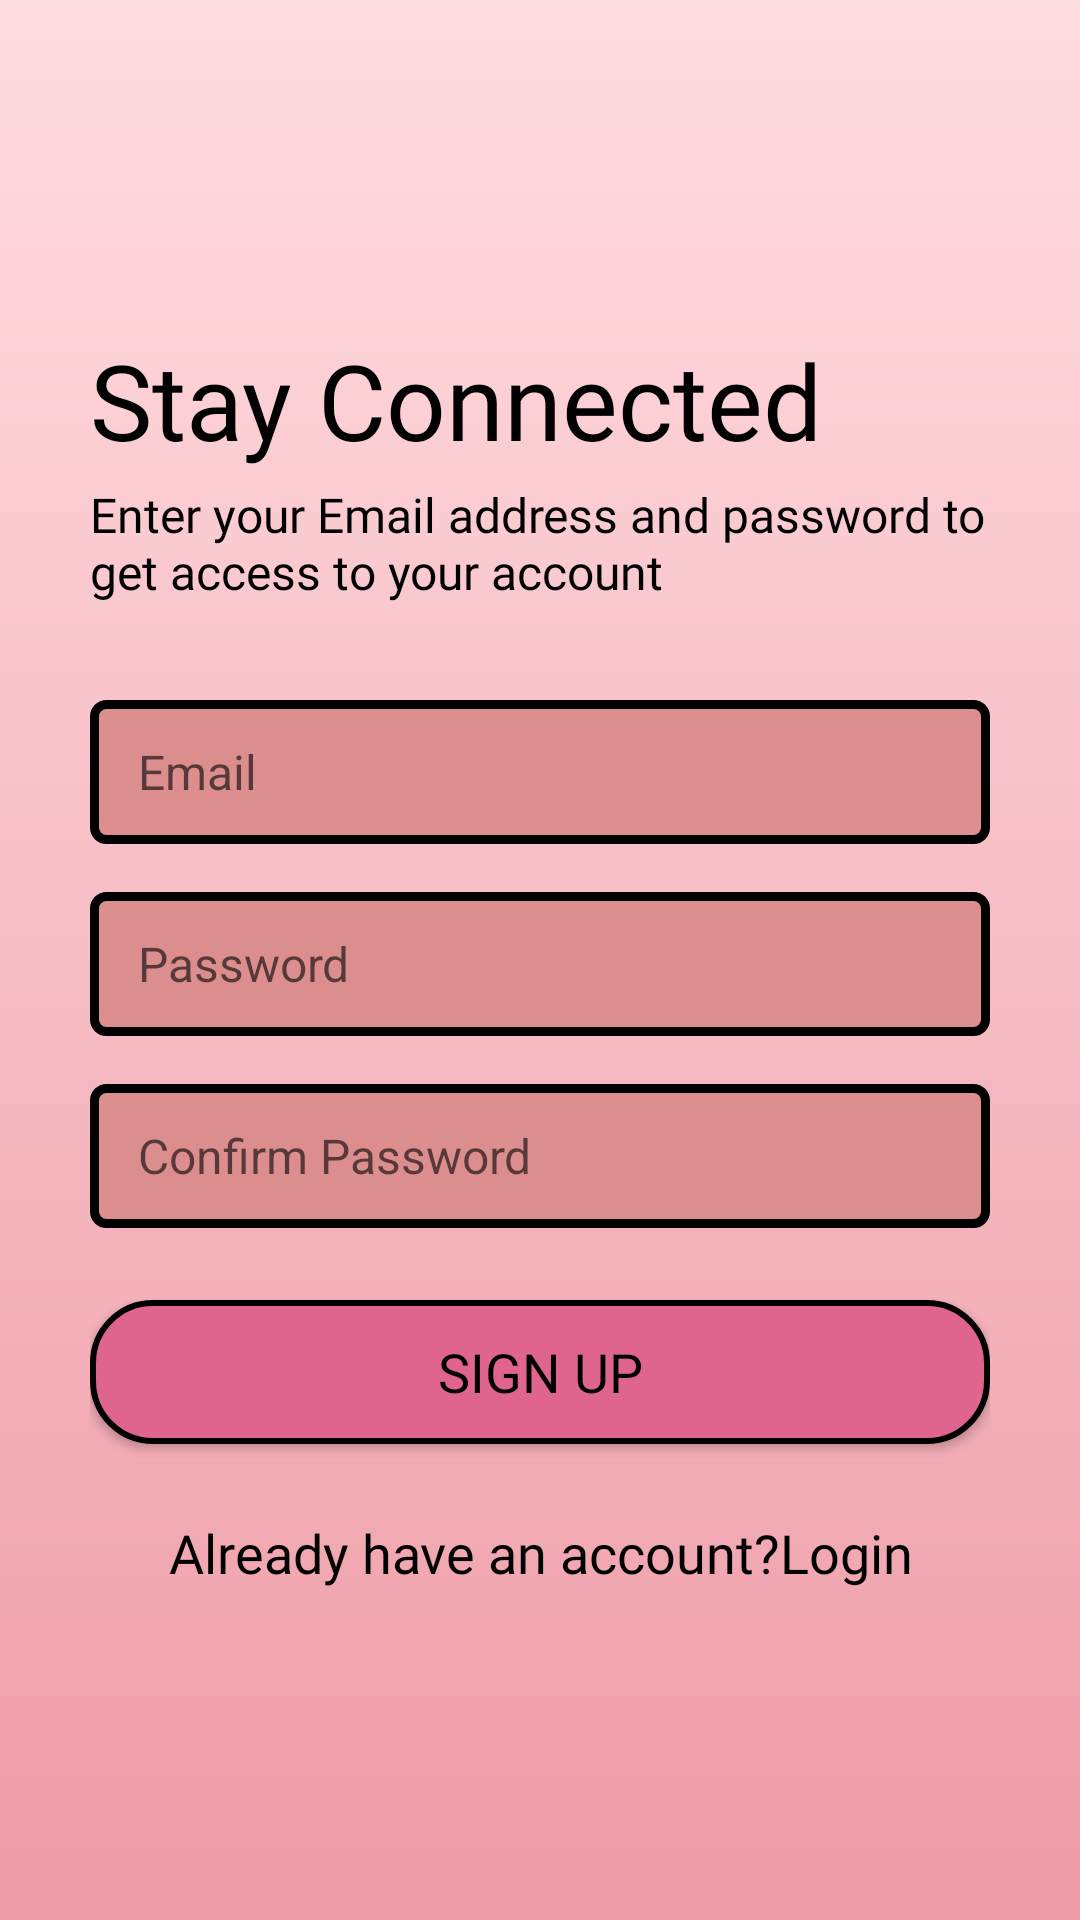

Write the Android layout XML for this screen, with the resource values it uses.
<!-- AndroidManifest.xml: application theme Base.Theme.Quizzify.NoActionBar -->
<!-- res/layout/activity_sign_up.xml -->
<?xml version="1.0" encoding="utf-8"?>
<androidx.constraintlayout.widget.ConstraintLayout xmlns:android="http://schemas.android.com/apk/res/android"
    xmlns:app="http://schemas.android.com/apk/res-auto"
    xmlns:tools="http://schemas.android.com/tools"
    android:layout_width="match_parent"
    android:layout_height="match_parent"
    tools:context=".activities.signUpActivity">
    <LinearLayout
        android:layout_width="match_parent"
        android:layout_height="match_parent"
        android:background="@drawable/gradient"
        android:gravity="center"
        android:orientation="vertical"
        android:paddingStart="30dp"
        android:paddingEnd="30dp"
        app:layout_constraintBottom_toBottomOf="parent"
        app:layout_constraintEnd_toEndOf="parent"
        app:layout_constraintStart_toStartOf="parent"
        app:layout_constraintTop_toTopOf="parent">

        <TextView
            android:id="@+id/stayConnected"
            style="@style/TextAppearance.AppCompat.Title"
            android:layout_width="match_parent"
            android:layout_height="wrap_content"
            android:textColor="#000000"
            android:textSize="35sp"
            android:fontFamily="@font/chewy"
            android:text="@string/stayConnected" />

        <TextView
            android:id="@+id/textView2"
            style="@style/TextAppearance.AppCompat.Body1"
            android:layout_marginTop="4dp"
            android:fontFamily="@font/doppio_one"
            android:layout_width="wrap_content"
            android:layout_height="wrap_content"
            android:text="@string/signUpmsg"
            android:textColor="#000000"
            android:textSize="16sp" />


        <EditText
            android:id="@+id/etEmailAddress"
            android:layout_width="match_parent"
            android:layout_height="48dp"
            android:layout_marginTop="32dp"
            android:autofillHints="emailAddress"
            android:background="@drawable/edit_txt"
            android:ems="10"
            android:hint="@string/email_box"
            android:inputType="textEmailAddress"
            android:textSize="16sp" />

        <EditText
            android:id="@+id/etPasswordSignUp"
            android:layout_width="match_parent"
            android:layout_height="48dp"
            android:layout_marginTop="16dp"
            android:autofillHints="password"
            android:background="@drawable/edit_txt"
            android:ems="10"
            android:hint="@string/pass_box"
            android:inputType="textPassword"
            android:textSize="16sp" />

        <EditText
            android:id="@+id/etconfirmPassword"
            android:layout_width="match_parent"
            android:layout_height="48dp"
            android:layout_marginTop="16dp"
            android:autofillHints="password"
            android:background="@drawable/edit_txt"
            android:ems="10"
            android:hint="@string/confirmPassword"
            android:inputType="textPassword"
            android:textSize="16sp" />

        <Button
            android:id="@+id/btnSignUp"
            android:layout_width="match_parent"
            android:layout_height="wrap_content"
            android:layout_marginTop="24dp"
            android:background="@drawable/btn_primary"
            android:fontFamily="@font/chewy"
            android:text="@string/signUp"
            android:textColor="@color/logintext"
            android:textSize="18sp" />

        <TextView
            android:id="@+id/txtSignUp"
            android:layout_width="match_parent"
            android:layout_height="wrap_content"
            android:layout_marginTop="24dp"
            android:fontFamily="@font/doppio_one"
            android:text="@string/loginMsg"
            android:textAlignment="center"
            android:textColor="#000000"
            android:textSize="18sp" />
    </LinearLayout>

</androidx.constraintlayout.widget.ConstraintLayout>
<!-- resources referenced by this layout -->
<resources>
  <color name="logintext">#000000</color>
  <!-- drawable btn_primary (drawable) -->
  <?xml version="1.0" encoding="utf-8"?>
  <shape xmlns:android="http://schemas.android.com/apk/res/android">
      <solid android:color="@color/btnlogin"></solid>
          <corners android:radius="20dp"></corners>
        <size android:height="16dp"></size>
      <stroke android:width="2dp"></stroke>
      <padding android:left="8dp" android:right="8dp"></padding>
  </shape>
  <!-- drawable edit_txt (drawable) -->
  <?xml version="1.0" encoding="utf-8"?>
  <shape xmlns:android="http://schemas.android.com/apk/res/android">
     <solid android:color="@color/passwordbox"></solid>
         <corners android:radius="4dp"></corners>
      <size android:height="40dp"></size>
      <padding android:bottom="8dp" android:left="16dp" android:right="8dp" android:top="8dp"></padding>
      <stroke android:color="@color/border" android:width="3dp"></stroke>
  
  </shape>
  <!-- drawable gradient (drawable) -->
  <?xml version="1.0" encoding="utf-8"?>
  <shape xmlns:android="http://schemas.android.com/apk/res/android">
     <gradient android:startColor="@color/startcolor"  android:endColor="@color/endcolor" android:angle="90"></gradient>
  </shape>
  <string name="confirmPassword">Confirm Password</string>
  <string name="email_box">Email</string>
  <string name="loginMsg">Already have an account?Login</string>
  <string name="pass_box">Password</string>
  <string name="signUp">SIGN UP</string>
  <string name="signUpmsg">Enter your Email address and password to get access to your account</string>
  <string name="stayConnected">Stay Connected</string>
  <style name="Base.Theme.Quizzify.NoActionBar" parent="Theme.AppCompat.Light.NoActionBar">
          
          <item name="colorPrimary">@color/startcolor</item>
          <item name="colorPrimaryDark">@color/endcolor</item>
          <item name="colorAccent">@color/btnlogin</item>
          <item name="android:windowBackground">@color/white</item>
      </style>
  <color name="btnlogin">#DF658E</color>
  <color name="passwordbox">#DC8E8E</color>
  <color name="border">#000000</color>
  <color name="startcolor">#ee9ca7</color>
  <color name="endcolor">#ffdde1</color>
  <color name="white">#ffff</color>
</resources>
